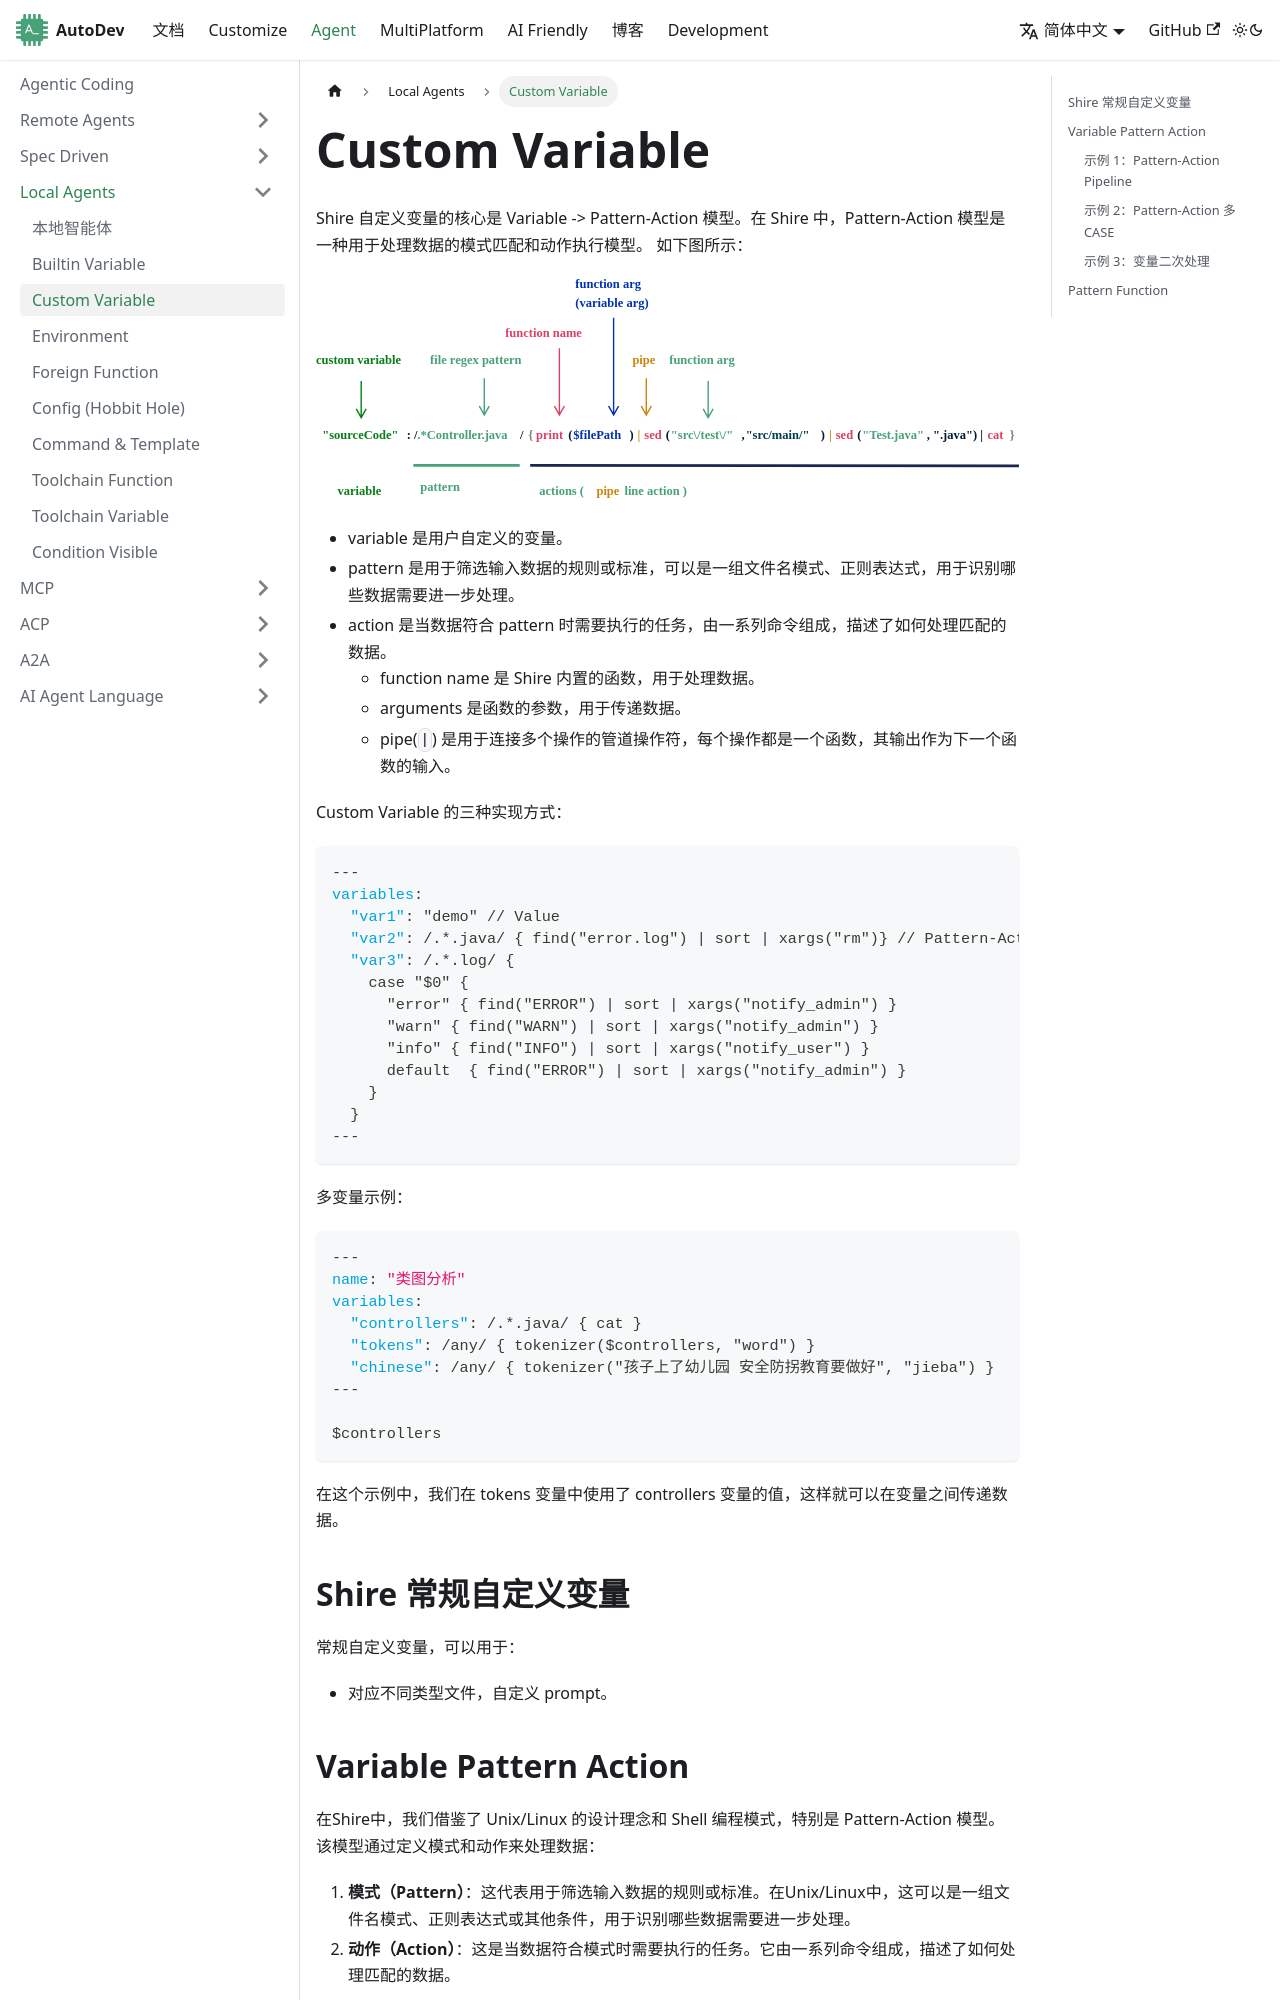

repository: unit-mesh/autodev-docs · page: local-agent/custom-variable.html · generator: docusaurus

---
layout: default
title: Custom Variable
parent: Shire Language
nav_order: 5
---

Shire 自定义变量的核心是 Variable -> Pattern-Action 模型。在 Shire 中，Pattern-Action 模型是一种用于处理数据的模式匹配和动作执行模型。
如下图所示：

![](/img/shire-pattern-action.svg)

- variable 是用户自定义的变量。
- pattern 是用于筛选输入数据的规则或标准，可以是一组文件名模式、正则表达式，用于识别哪些数据需要进一步处理。
- action 是当数据符合 pattern 时需要执行的任务，由一系列命令组成，描述了如何处理匹配的数据。
    - function name 是 Shire 内置的函数，用于处理数据。
    - arguments 是函数的参数，用于传递数据。
    - pipe(`|`) 是用于连接多个操作的管道操作符，每个操作都是一个函数，其输出作为下一个函数的输入。

Custom Variable 的三种实现方式：

```shire
---
variables:
  "var1": "demo" // Value
  "var2": /.*.java/ { find("error.log") | sort | xargs("rm")} // Pattern-Action
  "var3": /.*.log/ {
    case "$0" {
      "error" { find("ERROR") | sort | xargs("notify_admin") }
      "warn" { find("WARN") | sort | xargs("notify_admin") }
      "info" { find("INFO") | sort | xargs("notify_user") }
      default  { find("ERROR") | sort | xargs("notify_admin") }
    }
  }
---
```

多变量示例：

```shire
---
name: "类图分析"
variables:
  "controllers": /.*.java/ { cat }
  "tokens": /any/ { tokenizer($controllers, "word") }
  "chinese": /any/ { tokenizer("孩子上了幼儿园 安全防拐教育要做好", "jieba") }
---

$controllers
```

在这个示例中，我们在 tokens 变量中使用了 controllers 变量的值，这样就可以在变量之间传递数据。

## Shire 常规自定义变量

常规自定义变量，可以用于：

- 对应不同类型文件，自定义 prompt。

## Variable Pattern Action

在Shire中，我们借鉴了 Unix/Linux 的设计理念和 Shell 编程模式，特别是 Pattern-Action 模型。该模型通过定义模式和动作来处理数据：

1. **模式（Pattern）**：这代表用于筛选输入数据的规则或标准。在Unix/Linux中，这可以是一组文件名模式、正则表达式或其他条件，用于识别哪些数据需要进一步处理。
2. **动作（Action）**：这是当数据符合模式时需要执行的任务。它由一系列命令组成，描述了如何处理匹配的数据。

注意：如果 pattern 为 `any` 或者 `null`，表示不进行筛选，直接执行动作。

例如，在Shire中，我们可以这样定义一个 Pattern-Action：

```text
/.*.java/ { find("error.log") | print }
```

这里，`/*.java/` 是模式部分，用于匹配所有以 `.java` 结尾的文件，而 `{ find("error.log") | print }` 是动作部分，
表示对匹配的文件执行一系列操作：首先搜索包含 "error.log" 的行，然后对这些行进行排序，最后将结果输出到标准输出。

在 Shire 中，我们利用了 Intellij 的强大功能，如正则表达式匹配、代码高亮和语法检查，以帮助用户更高效地编写代码。例如，
使用正则表达式 `.*.java` 可以轻松地匹配所有 Java 源文件。

明白了！让我为您完整优化一下文档，包括对示例的详细解释：
